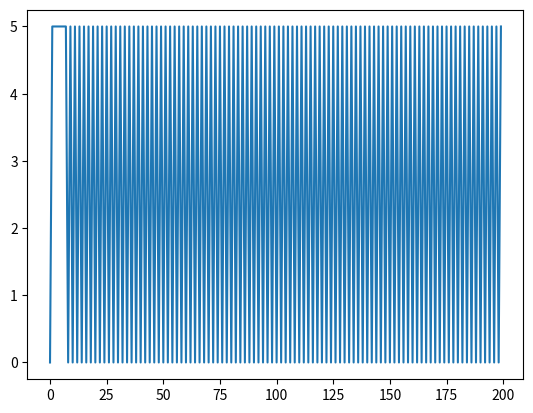

Generate this figure with matplotlib:
import numpy as np
import matplotlib.pyplot as plt
import math



def comp(vcc, ni, i):
    if ni > i:
        return vcc
    else:
        return 0

def capcharge(vin, res, capv):
    cv = (vin-capv)/res
    return cv

def capdis(capv, res):
    cv = capv/(res+1)
    return cv


    
capacitor = 0
out = 0
rout = 0

graph = []

for i in range(200):
    #vin = math.sin(i/10)
    graph.append(rout)

    
    
    out = comp(5, 2.5, capacitor)

    if out > 4.5:
        capacitor += capcharge(5, 10, capacitor)
        #out = capacitor

    if out < 0.5:
        capacitor -= capdis(capacitor, 10)


    rout = comp(5, out, 2.5)

    
    


    









plt.plot(graph)
plt.show()
